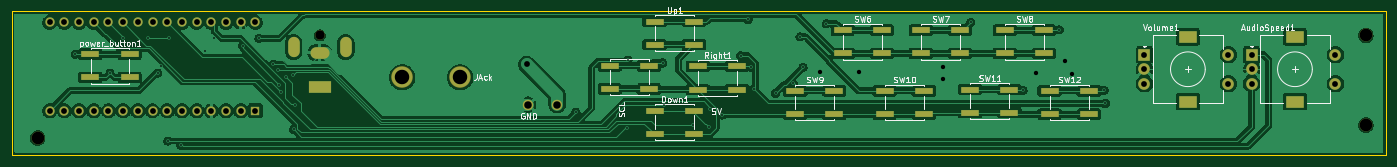
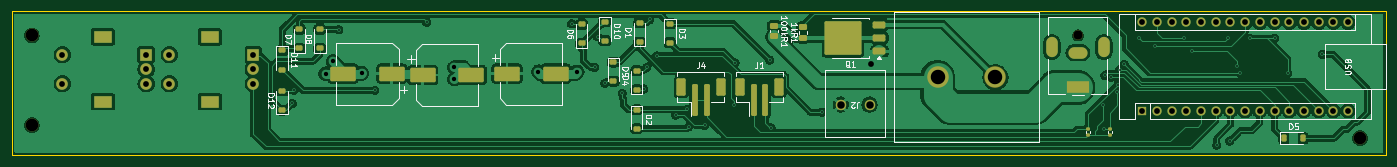
Circuit board: 11 layer files. Board 237.5 x 25.0 mm.
- bottom_copper: Sidebar-B_Cu.gbr (175036 bytes)
- bottom_mask: Sidebar-B_Mask.gbr (6088 bytes)
- paste: Sidebar-B_Paste.gbr (4200 bytes)
- bottom_silk: Sidebar-B_Silkscreen.gbr (32693 bytes)
- outline: Sidebar-Edge_Cuts.gbr (602 bytes)
- top_copper: Sidebar-F_Cu.gbr (177049 bytes)
- top_mask: Sidebar-F_Mask.gbr (3888 bytes)
- paste: Sidebar-F_Paste.gbr (1915 bytes)
- top_silk: Sidebar-F_Silkscreen.gbr (46601 bytes)
- drill: Sidebar-NPTH.drl (451 bytes)
- drill: Sidebar-PTH.drl (2346 bytes)

=== bottom_copper: Sidebar-B_Cu.gbr (175036 bytes, source omitted) ===
=== bottom_mask: Sidebar-B_Mask.gbr (6088 bytes, source omitted) ===
=== paste: Sidebar-B_Paste.gbr ===
%TF.GenerationSoftware,KiCad,Pcbnew,9.0.6*%
%TF.CreationDate,2026-03-25T19:26:48-07:00*%
%TF.ProjectId,Sidebar,53696465-6261-4722-9e6b-696361645f70,rev?*%
%TF.SameCoordinates,Original*%
%TF.FileFunction,Paste,Bot*%
%TF.FilePolarity,Positive*%
%FSLAX46Y46*%
G04 Gerber Fmt 4.6, Leading zero omitted, Abs format (unit mm)*
G04 Created by KiCad (PCBNEW 9.0.6) date 2026-03-25 19:26:48*
%MOMM*%
%LPD*%
G01*
G04 APERTURE LIST*
G04 Aperture macros list*
%AMRoundRect*
0 Rectangle with rounded corners*
0 $1 Rounding radius*
0 $2 $3 $4 $5 $6 $7 $8 $9 X,Y pos of 4 corners*
0 Add a 4 corners polygon primitive as box body*
4,1,4,$2,$3,$4,$5,$6,$7,$8,$9,$2,$3,0*
0 Add four circle primitives for the rounded corners*
1,1,$1+$1,$2,$3*
1,1,$1+$1,$4,$5*
1,1,$1+$1,$6,$7*
1,1,$1+$1,$8,$9*
0 Add four rect primitives between the rounded corners*
20,1,$1+$1,$2,$3,$4,$5,0*
20,1,$1+$1,$4,$5,$6,$7,0*
20,1,$1+$1,$6,$7,$8,$9,0*
20,1,$1+$1,$8,$9,$2,$3,0*%
G04 Aperture macros list end*
%ADD10RoundRect,0.250000X0.450000X-0.262500X0.450000X0.262500X-0.450000X0.262500X-0.450000X-0.262500X0*%
%ADD11RoundRect,0.250000X-1.950000X-1.000000X1.950000X-1.000000X1.950000X1.000000X-1.950000X1.000000X0*%
%ADD12RoundRect,0.225000X0.375000X-0.225000X0.375000X0.225000X-0.375000X0.225000X-0.375000X-0.225000X0*%
%ADD13RoundRect,0.250000X-1.275000X-1.125000X1.275000X-1.125000X1.275000X1.125000X-1.275000X1.125000X0*%
%ADD14RoundRect,0.250000X-0.850000X-0.350000X0.850000X-0.350000X0.850000X0.350000X-0.850000X0.350000X0*%
%ADD15RoundRect,0.225000X-0.375000X0.225000X-0.375000X-0.225000X0.375000X-0.225000X0.375000X0.225000X0*%
%ADD16RoundRect,0.225000X0.225000X0.375000X-0.225000X0.375000X-0.225000X-0.375000X0.225000X-0.375000X0*%
%ADD17RoundRect,0.250000X-0.450000X0.262500X-0.450000X-0.262500X0.450000X-0.262500X0.450000X0.262500X0*%
%ADD18RoundRect,0.250000X0.250000X2.500000X-0.250000X2.500000X-0.250000X-2.500000X0.250000X-2.500000X0*%
%ADD19RoundRect,0.250000X0.550000X1.250000X-0.550000X1.250000X-0.550000X-1.250000X0.550000X-1.250000X0*%
%ADD20RoundRect,0.135000X-0.185000X0.135000X-0.185000X-0.135000X0.185000X-0.135000X0.185000X0.135000X0*%
%ADD21RoundRect,0.135000X0.185000X-0.135000X0.185000X0.135000X-0.185000X0.135000X-0.185000X-0.135000X0*%
%ADD22RoundRect,0.250000X1.950000X1.000000X-1.950000X1.000000X-1.950000X-1.000000X1.950000X-1.000000X0*%
G04 APERTURE END LIST*
D10*
%TO.C,1kR1*%
X129500000Y-56412500D03*
X129500000Y-54587500D03*
%TD*%
D11*
%TO.C,1000uf25V2*%
X200550000Y-62600000D03*
X208950000Y-62600000D03*
%TD*%
D12*
%TO.C,D8*%
X213000000Y-58250000D03*
X213000000Y-54950000D03*
%TD*%
D13*
%TO.C,Q1*%
X120925000Y-54902500D03*
X120925000Y-57952500D03*
X124275000Y-54902500D03*
X124275000Y-57952500D03*
D14*
X116300000Y-58707500D03*
X116300000Y-56427500D03*
X116300000Y-54147500D03*
%TD*%
D15*
%TO.C,D9*%
X162250000Y-60600000D03*
X162250000Y-63900000D03*
%TD*%
%TO.C,D10*%
X163750000Y-53600000D03*
X163750000Y-56900000D03*
%TD*%
D16*
%TO.C,D5*%
X46400000Y-73750000D03*
X43100000Y-73750000D03*
%TD*%
D17*
%TO.C,100kR1*%
X134500000Y-54337500D03*
X134500000Y-56162500D03*
%TD*%
D12*
%TO.C,D6*%
X167750000Y-57400000D03*
X167750000Y-54100000D03*
%TD*%
%TO.C,D12*%
X219500000Y-68900000D03*
X219500000Y-65600000D03*
%TD*%
D15*
%TO.C,D11*%
X219500000Y-58600000D03*
X219500000Y-61900000D03*
%TD*%
%TO.C,D3*%
X152500000Y-53950000D03*
X152500000Y-57250000D03*
%TD*%
%TO.C,D2*%
X158250000Y-68850000D03*
X158250000Y-72150000D03*
%TD*%
D18*
%TO.C,J4*%
X148150000Y-67100000D03*
X146150000Y-67100000D03*
D19*
X150550000Y-64850000D03*
X143750000Y-64850000D03*
%TD*%
D12*
%TO.C,D1*%
X157750000Y-57150000D03*
X157750000Y-53850000D03*
%TD*%
D20*
%TO.C,4.7k_ohm2*%
X76500000Y-72240000D03*
X76500000Y-73260000D03*
%TD*%
D12*
%TO.C,D4*%
X158250000Y-65400000D03*
X158250000Y-62100000D03*
%TD*%
D21*
%TO.C,4.7k_ohm1*%
X80250000Y-73260000D03*
X80250000Y-72240000D03*
%TD*%
D12*
%TO.C,D7*%
X216500000Y-58250000D03*
X216500000Y-54950000D03*
%TD*%
D18*
%TO.C,J1*%
X138050000Y-67100000D03*
X136050000Y-67100000D03*
D19*
X140450000Y-64850000D03*
X133650000Y-64850000D03*
%TD*%
D22*
%TO.C,1000uf25V3*%
X195200000Y-62850000D03*
X186800000Y-62850000D03*
%TD*%
%TO.C,1000uf25V1*%
X180650000Y-62600000D03*
X172250000Y-62600000D03*
%TD*%
M02*

=== bottom_silk: Sidebar-B_Silkscreen.gbr (32693 bytes, source omitted) ===
=== outline: Sidebar-Edge_Cuts.gbr ===
%TF.GenerationSoftware,KiCad,Pcbnew,9.0.6*%
%TF.CreationDate,2026-03-25T19:26:48-07:00*%
%TF.ProjectId,Sidebar,53696465-6261-4722-9e6b-696361645f70,rev?*%
%TF.SameCoordinates,Original*%
%TF.FileFunction,Profile,NP*%
%FSLAX46Y46*%
G04 Gerber Fmt 4.6, Leading zero omitted, Abs format (unit mm)*
G04 Created by KiCad (PCBNEW 9.0.6) date 2026-03-25 19:26:48*
%MOMM*%
%LPD*%
G01*
G04 APERTURE LIST*
%TA.AperFunction,Profile*%
%ADD10C,0.050000*%
%TD*%
G04 APERTURE END LIST*
D10*
X28750000Y-51750000D02*
X266250000Y-51750000D01*
X266250000Y-76750000D01*
X28750000Y-76750000D01*
X28750000Y-51750000D01*
M02*

=== top_copper: Sidebar-F_Cu.gbr (177049 bytes, source omitted) ===
=== top_mask: Sidebar-F_Mask.gbr ===
%TF.GenerationSoftware,KiCad,Pcbnew,9.0.6*%
%TF.CreationDate,2026-03-25T19:26:48-07:00*%
%TF.ProjectId,Sidebar,53696465-6261-4722-9e6b-696361645f70,rev?*%
%TF.SameCoordinates,Original*%
%TF.FileFunction,Soldermask,Top*%
%TF.FilePolarity,Negative*%
%FSLAX46Y46*%
G04 Gerber Fmt 4.6, Leading zero omitted, Abs format (unit mm)*
G04 Created by KiCad (PCBNEW 9.0.6) date 2026-03-25 19:26:48*
%MOMM*%
%LPD*%
G01*
G04 APERTURE LIST*
%ADD10R,2.000000X2.000000*%
%ADD11C,2.000000*%
%ADD12R,3.200000X2.000000*%
%ADD13R,3.200000X1.000000*%
%ADD14C,2.200000*%
%ADD15R,1.600000X1.600000*%
%ADD16O,1.600000X1.600000*%
%ADD17C,3.720000*%
%ADD18C,1.803400*%
%ADD19C,1.600000*%
%ADD20R,4.000000X2.000000*%
%ADD21O,3.300000X2.000000*%
%ADD22O,2.000000X3.500000*%
G04 APERTURE END LIST*
D10*
%TO.C,Volume1*%
X224500000Y-59350000D03*
D11*
X224500000Y-64350000D03*
X224500000Y-61850000D03*
D12*
X232000000Y-56250000D03*
X232000000Y-67450000D03*
D11*
X239000000Y-64350000D03*
X239000000Y-59350000D03*
%TD*%
D13*
%TO.C,power_button1*%
X42350000Y-59250000D03*
X49150000Y-59250000D03*
X42350000Y-63250000D03*
X49150000Y-63250000D03*
%TD*%
%TO.C,Right1*%
X147300000Y-61350000D03*
X154100000Y-61350000D03*
X147300000Y-65350000D03*
X154100000Y-65350000D03*
%TD*%
%TO.C,Down1*%
X139850000Y-69000000D03*
X146650000Y-69000000D03*
X139850000Y-73000000D03*
X146650000Y-73000000D03*
%TD*%
%TO.C,SW10*%
X179600000Y-65600000D03*
X186400000Y-65600000D03*
X179600000Y-69600000D03*
X186400000Y-69600000D03*
%TD*%
D14*
%TO.C,REF\u002A\u002A*%
X262750000Y-71500000D03*
%TD*%
D13*
%TO.C,Left1*%
X132100000Y-61250000D03*
X138900000Y-61250000D03*
X132100000Y-65250000D03*
X138900000Y-65250000D03*
%TD*%
%TO.C,SW8*%
X200350000Y-55100000D03*
X207150000Y-55100000D03*
X200350000Y-59100000D03*
X207150000Y-59100000D03*
%TD*%
%TO.C,SW6*%
X172350000Y-55100000D03*
X179150000Y-55100000D03*
X172350000Y-59100000D03*
X179150000Y-59100000D03*
%TD*%
%TO.C,Up1*%
X139850000Y-53600000D03*
X146650000Y-53600000D03*
X139850000Y-57600000D03*
X146650000Y-57600000D03*
%TD*%
%TO.C,SW12*%
X208100000Y-65600000D03*
X214900000Y-65600000D03*
X208100000Y-69600000D03*
X214900000Y-69600000D03*
%TD*%
%TO.C,SW11*%
X194350000Y-65350000D03*
X201150000Y-65350000D03*
X194350000Y-69350000D03*
X201150000Y-69350000D03*
%TD*%
D14*
%TO.C,REF\u002A\u002A*%
X262750000Y-56000000D03*
%TD*%
D10*
%TO.C,AudioSpeed1*%
X243000000Y-59350000D03*
D11*
X243000000Y-64350000D03*
X243000000Y-61850000D03*
D12*
X250500000Y-56250000D03*
X250500000Y-67450000D03*
D11*
X257500000Y-64350000D03*
X257500000Y-59350000D03*
%TD*%
D13*
%TO.C,SW7*%
X185850000Y-55100000D03*
X192650000Y-55100000D03*
X185850000Y-59100000D03*
X192650000Y-59100000D03*
%TD*%
%TO.C,SW9*%
X164100000Y-65600000D03*
X170900000Y-65600000D03*
X164100000Y-69600000D03*
X170900000Y-69600000D03*
%TD*%
D14*
%TO.C,REF\u002A\u002A*%
X33250000Y-73750000D03*
%TD*%
D15*
%TO.C,A1*%
X70880000Y-69000000D03*
D16*
X68340000Y-69000000D03*
X65800000Y-69000000D03*
X63260000Y-69000000D03*
X60720000Y-69000000D03*
X58180000Y-69000000D03*
X55640000Y-69000000D03*
X53100000Y-69000000D03*
X50560000Y-69000000D03*
X48020000Y-69000000D03*
X45480000Y-69000000D03*
X42940000Y-69000000D03*
X40400000Y-69000000D03*
X37860000Y-69000000D03*
X35320000Y-69000000D03*
X35320000Y-53760000D03*
X37860000Y-53760000D03*
X40400000Y-53760000D03*
X42940000Y-53760000D03*
X45480000Y-53760000D03*
X48020000Y-53760000D03*
X50560000Y-53760000D03*
X53100000Y-53760000D03*
X55640000Y-53760000D03*
X58180000Y-53760000D03*
X60720000Y-53760000D03*
X63260000Y-53760000D03*
X65800000Y-53760000D03*
X68340000Y-53760000D03*
X70880000Y-53760000D03*
%TD*%
D17*
%TO.C,Fuse1*%
X106250000Y-63250000D03*
X96250000Y-63250000D03*
%TD*%
D18*
%TO.C,J2*%
X118000000Y-67950001D03*
X123000000Y-67950001D03*
%TD*%
D19*
%TO.C,J3*%
X82000000Y-56000000D03*
D20*
X82000000Y-65000000D03*
D21*
X82000000Y-59000000D03*
D22*
X77500000Y-58000000D03*
X86500000Y-58000000D03*
%TD*%
M02*

=== paste: Sidebar-F_Paste.gbr ===
%TF.GenerationSoftware,KiCad,Pcbnew,9.0.6*%
%TF.CreationDate,2026-03-25T19:26:48-07:00*%
%TF.ProjectId,Sidebar,53696465-6261-4722-9e6b-696361645f70,rev?*%
%TF.SameCoordinates,Original*%
%TF.FileFunction,Paste,Top*%
%TF.FilePolarity,Positive*%
%FSLAX46Y46*%
G04 Gerber Fmt 4.6, Leading zero omitted, Abs format (unit mm)*
G04 Created by KiCad (PCBNEW 9.0.6) date 2026-03-25 19:26:48*
%MOMM*%
%LPD*%
G01*
G04 APERTURE LIST*
%ADD10R,3.200000X1.000000*%
G04 APERTURE END LIST*
D10*
%TO.C,power_button1*%
X42350000Y-59250000D03*
X49150000Y-59250000D03*
X42350000Y-63250000D03*
X49150000Y-63250000D03*
%TD*%
%TO.C,Right1*%
X147300000Y-61350000D03*
X154100000Y-61350000D03*
X147300000Y-65350000D03*
X154100000Y-65350000D03*
%TD*%
%TO.C,Down1*%
X139850000Y-69000000D03*
X146650000Y-69000000D03*
X139850000Y-73000000D03*
X146650000Y-73000000D03*
%TD*%
%TO.C,SW10*%
X179600000Y-65600000D03*
X186400000Y-65600000D03*
X179600000Y-69600000D03*
X186400000Y-69600000D03*
%TD*%
%TO.C,Left1*%
X132100000Y-61250000D03*
X138900000Y-61250000D03*
X132100000Y-65250000D03*
X138900000Y-65250000D03*
%TD*%
%TO.C,SW8*%
X200350000Y-55100000D03*
X207150000Y-55100000D03*
X200350000Y-59100000D03*
X207150000Y-59100000D03*
%TD*%
%TO.C,SW6*%
X172350000Y-55100000D03*
X179150000Y-55100000D03*
X172350000Y-59100000D03*
X179150000Y-59100000D03*
%TD*%
%TO.C,Up1*%
X139850000Y-53600000D03*
X146650000Y-53600000D03*
X139850000Y-57600000D03*
X146650000Y-57600000D03*
%TD*%
%TO.C,SW12*%
X208100000Y-65600000D03*
X214900000Y-65600000D03*
X208100000Y-69600000D03*
X214900000Y-69600000D03*
%TD*%
%TO.C,SW11*%
X194350000Y-65350000D03*
X201150000Y-65350000D03*
X194350000Y-69350000D03*
X201150000Y-69350000D03*
%TD*%
%TO.C,SW7*%
X185850000Y-55100000D03*
X192650000Y-55100000D03*
X185850000Y-59100000D03*
X192650000Y-59100000D03*
%TD*%
%TO.C,SW9*%
X164100000Y-65600000D03*
X170900000Y-65600000D03*
X164100000Y-69600000D03*
X170900000Y-69600000D03*
%TD*%
M02*

=== top_silk: Sidebar-F_Silkscreen.gbr (46601 bytes, source omitted) ===
=== drill: Sidebar-NPTH.drl ===
M48
; DRILL file {KiCad 9.0.6} date 2026-03-25T19:26:40-0700
; FORMAT={-:-/ absolute / metric / decimal}
; #@! TF.CreationDate,2026-03-25T19:26:40-07:00
; #@! TF.GenerationSoftware,Kicad,Pcbnew,9.0.6
; #@! TF.FileFunction,NonPlated,1,2,NPTH
FMAT,2
METRIC
; #@! TA.AperFunction,NonPlated,NPTH,ComponentDrill
T1C1.600
; #@! TA.AperFunction,NonPlated,NPTH,ComponentDrill
T2C2.200
%
G90
G05
T1
X82.0Y-56.0
T2
X33.25Y-73.75
X262.75Y-56.0
X262.75Y-71.5
M30

=== drill: Sidebar-PTH.drl ===
M48
; DRILL file {KiCad 9.0.6} date 2026-03-25T19:26:40-0700
; FORMAT={-:-/ absolute / metric / decimal}
; #@! TF.CreationDate,2026-03-25T19:26:40-07:00
; #@! TF.GenerationSoftware,Kicad,Pcbnew,9.0.6
; #@! TF.FileFunction,Plated,1,2,PTH
FMAT,2
METRIC
; #@! TA.AperFunction,Plated,PTH,ViaDrill
T1C0.300
; #@! TA.AperFunction,Plated,PTH,ViaDrill
T2C0.750
; #@! TA.AperFunction,Plated,PTH,ViaDrill
T3C1.000
; #@! TA.AperFunction,Plated,PTH,ComponentDrill
T4C1.000
; #@! TA.AperFunction,Plated,PTH,ComponentDrill
T5C1.295
; #@! TA.AperFunction,Plated,PTH,ComponentDrill
T6C1.500
; #@! TA.AperFunction,Plated,PTH,ComponentDrill
T7C2.500
%
G90
G05
T1
X39.75Y-59.25
X45.75Y-62.5
X48.0Y-56.5
X52.25Y-56.5
X54.0Y-62.5
X54.5Y-61.25
X55.75Y-74.25
X56.0Y-56.5
X58.0Y-74.95
X62.25Y-58.75
X63.75Y-56.4
X68.701Y-57.799
X71.5Y-56.5
X74.0Y-61.0
X74.75Y-61.9
X75.0Y-64.5
X75.25Y-65.75
X76.25Y-63.25
X77.326Y-62.924
X77.49Y-72.24
X77.701Y-68.049
X126.25Y-69.25
X135.0Y-72.0
X135.25Y-60.25
X141.25Y-60.75
X141.5Y-68.0
X146.5Y-71.5
X149.25Y-71.75
X149.5Y-68.75
X151.5Y-69.75
X154.75Y-59.5
X156.0Y-53.25
X156.5Y-61.5
X157.0Y-65.25
X160.75Y-66.0
X163.75Y-64.25
X165.0Y-56.25
X165.5Y-61.5
X169.5Y-54.0
X194.5Y-53.75
X203.5Y-65.5
X209.75Y-55.0
X217.5Y-65.5
X217.75Y-67.75
T2
X168.5Y-62.25
X175.25Y-62.25
X189.75Y-61.5
X189.75Y-63.5
X205.75Y-62.5
X210.75Y-60.5
X212.0Y-62.6
T3
X117.75Y-61.0
T4
X35.32Y-53.76
X35.32Y-69.0
X37.86Y-53.76
X37.86Y-69.0
X40.4Y-53.76
X40.4Y-69.0
X42.94Y-53.76
X42.94Y-69.0
X45.48Y-53.76
X45.48Y-69.0
X48.02Y-53.76
X48.02Y-69.0
X50.56Y-53.76
X50.56Y-69.0
X53.1Y-53.76
X53.1Y-69.0
X55.64Y-53.76
X55.64Y-69.0
X58.18Y-53.76
X58.18Y-69.0
X60.72Y-53.76
X60.72Y-69.0
X63.26Y-53.76
X63.26Y-69.0
X65.8Y-53.76
X65.8Y-69.0
X68.34Y-53.76
X68.34Y-69.0
X70.88Y-53.76
X70.88Y-69.0
X224.5Y-59.35
X224.5Y-61.85
X224.5Y-64.35
X239.0Y-59.35
X239.0Y-64.35
X243.0Y-59.35
X243.0Y-61.85
X243.0Y-64.35
X257.5Y-59.35
X257.5Y-64.35
T5
X118.0Y-67.95
X123.0Y-67.95
T7
X96.25Y-63.25
X106.25Y-63.25
T4
G00X77.5Y-57.25
M15
G01X77.5Y-58.75
M16
G05
G00X81.35Y-59.0
M15
G01X82.65Y-59.0
M16
G05
G00X81.0Y-65.0
M15
G01X83.0Y-65.0
M16
G05
G00X86.5Y-57.25
M15
G01X86.5Y-58.75
M16
G05
T6
G00X231.35Y-56.25
M15
G01X232.65Y-56.25
M16
G05
G00X231.35Y-67.45
M15
G01X232.65Y-67.45
M16
G05
G00X249.85Y-56.25
M15
G01X251.15Y-56.25
M16
G05
G00X249.85Y-67.45
M15
G01X251.15Y-67.45
M16
G05
M30
